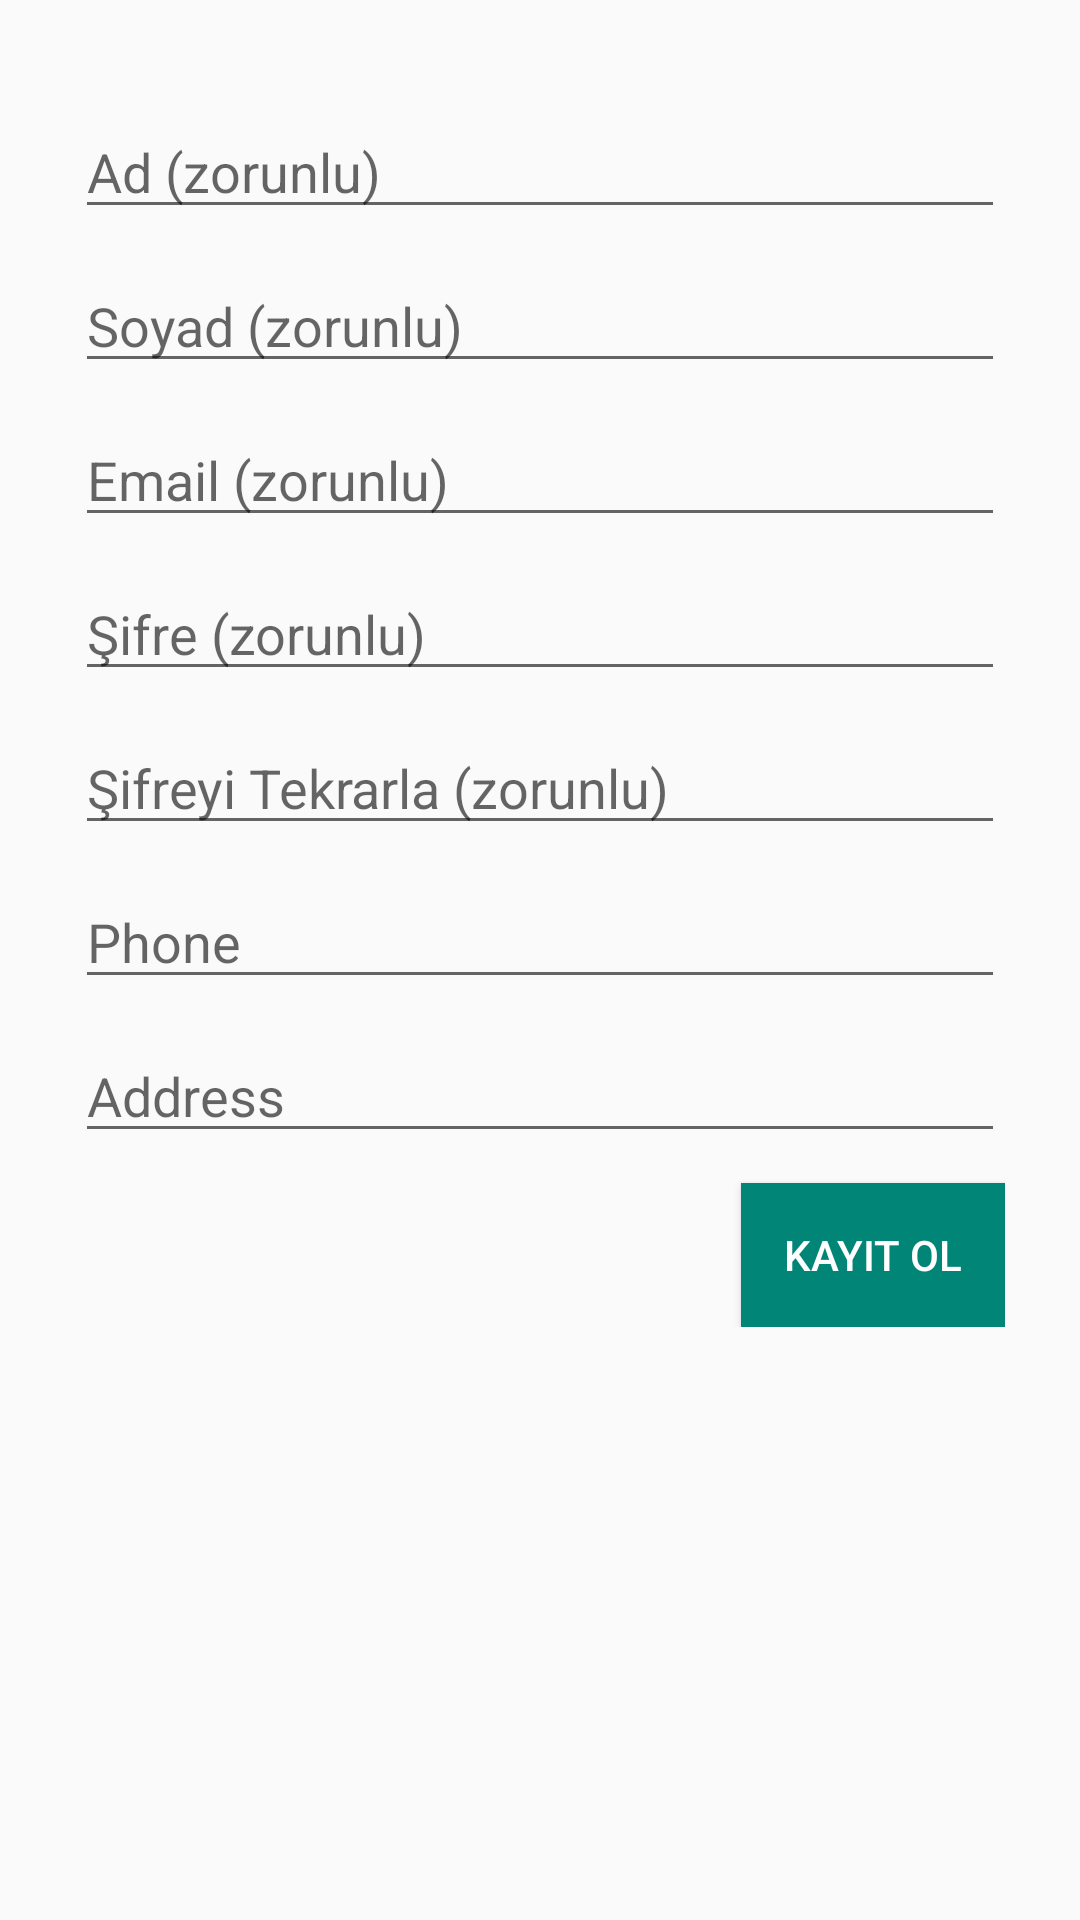

The Android layout XML behind this screen, and the referenced resources:
<!-- AndroidManifest.xml: application theme AppTheme -->
<!-- res/layout/fragment_personal_register.xml -->
<?xml version="1.0" encoding="utf-8"?>
<ScrollView xmlns:android="http://schemas.android.com/apk/res/android"
    xmlns:tools="http://schemas.android.com/tools"
    android:layout_width="match_parent"
    android:layout_height="match_parent"
    tools:context=".PersonalRegisterFragment">

    <RelativeLayout
        android:layout_width="match_parent"
        android:layout_height="wrap_content"
        android:padding="25dp">

        <EditText android:id="@+id/registerName"
            android:layout_width="match_parent"
            android:layout_height="wrap_content"
            android:hint="Ad (zorunlu)"
            android:layout_centerHorizontal="true"
            android:layout_marginTop="10dp"
            android:layout_alignParentLeft="true"
            android:layout_alignParentRight="true" />

        <EditText android:id="@+id/registerSurname"
            android:layout_width="match_parent"
            android:layout_height="wrap_content"
            android:hint="Soyad (zorunlu)"
            android:layout_centerHorizontal="true"
            android:layout_below="@id/registerName"
            android:layout_marginTop="10dp"
            android:layout_alignParentLeft="true"
            android:layout_alignParentRight="true" />

        <EditText android:id="@+id/registerEmail"
            android:layout_width="match_parent"
            android:layout_height="wrap_content"
            android:hint="Email (zorunlu)"
            android:inputType="textEmailAddress"
            android:layout_centerHorizontal="true"
            android:layout_below="@id/registerSurname"
            android:layout_marginTop="10dp"
            android:layout_alignParentLeft="true"
            android:layout_alignParentRight="true" />

        <EditText android:id="@+id/registerPassword"
            android:layout_width="match_parent"
            android:layout_height="wrap_content"
            android:hint="Şifre (zorunlu)"
            android:layout_centerHorizontal="true"
            android:layout_below="@id/registerEmail"
            android:layout_marginTop="10dp"
            android:layout_alignParentLeft="true"
            android:layout_alignParentRight="true"
            android:inputType="textPassword" />

        <EditText android:id="@+id/registerPasswordRepeat"
            android:layout_width="match_parent"
            android:layout_height="wrap_content"
            android:hint="Şifreyi Tekrarla (zorunlu)"
            android:layout_centerHorizontal="true"
            android:layout_below="@id/registerPassword"
            android:layout_marginTop="10dp"
            android:layout_alignParentLeft="true"
            android:layout_alignParentRight="true"
            android:inputType="textPassword" />

        <EditText
            android:id="@+id/registerPhone"
            android:layout_width="match_parent"
            android:layout_height="wrap_content"
            android:inputType="phone"
            android:layout_centerHorizontal="true"
            android:layout_below="@id/registerPasswordRepeat"
            android:hint="Phone"
            android:layout_marginTop="10dp"
            android:layout_alignParentLeft="true"
            android:layout_alignParentRight="true" />

        <EditText
            android:id="@+id/registerAddress"
            android:layout_width="match_parent"
            android:layout_height="wrap_content"
            android:inputType="textMultiLine"
            android:layout_centerHorizontal="true"
            android:layout_below="@id/registerPhone"
            android:hint="Address"
            android:layout_marginTop="10dp"
            android:layout_alignParentLeft="true"
            android:layout_alignParentRight="true" />

        <Button android:id="@+id/registerButtonPersonal"
            android:layout_width="wrap_content"
            android:layout_height="wrap_content"
            android:layout_below="@id/registerAddress"
            android:text="@string/register_button"
            android:textColor="@android:color/white"
            android:onClick="registerListener"
            android:layout_alignParentRight="true"
            android:layout_marginTop="10dp"
            android:background="@color/colorSecond" />
    </RelativeLayout>
</ScrollView>
<!-- resources referenced by this layout -->
<resources>
  <color name="colorSecond">#008577</color>
  <string name="register_button">KAYIT OL</string>
  <style name="AppTheme" parent="Theme.AppCompat.Light.NoActionBar">
          
          <item name="colorPrimary">@color/colorPrimary</item>
          <item name="colorPrimaryDark">@color/colorSecondDark</item>
          <item name="colorAccent">@color/colorAccent</item>
      </style>
  <color name="colorPrimary">#f9b71c</color>
  <color name="colorSecondDark">#00574B</color>
  <color name="colorAccent">#D81B60</color>
</resources>
